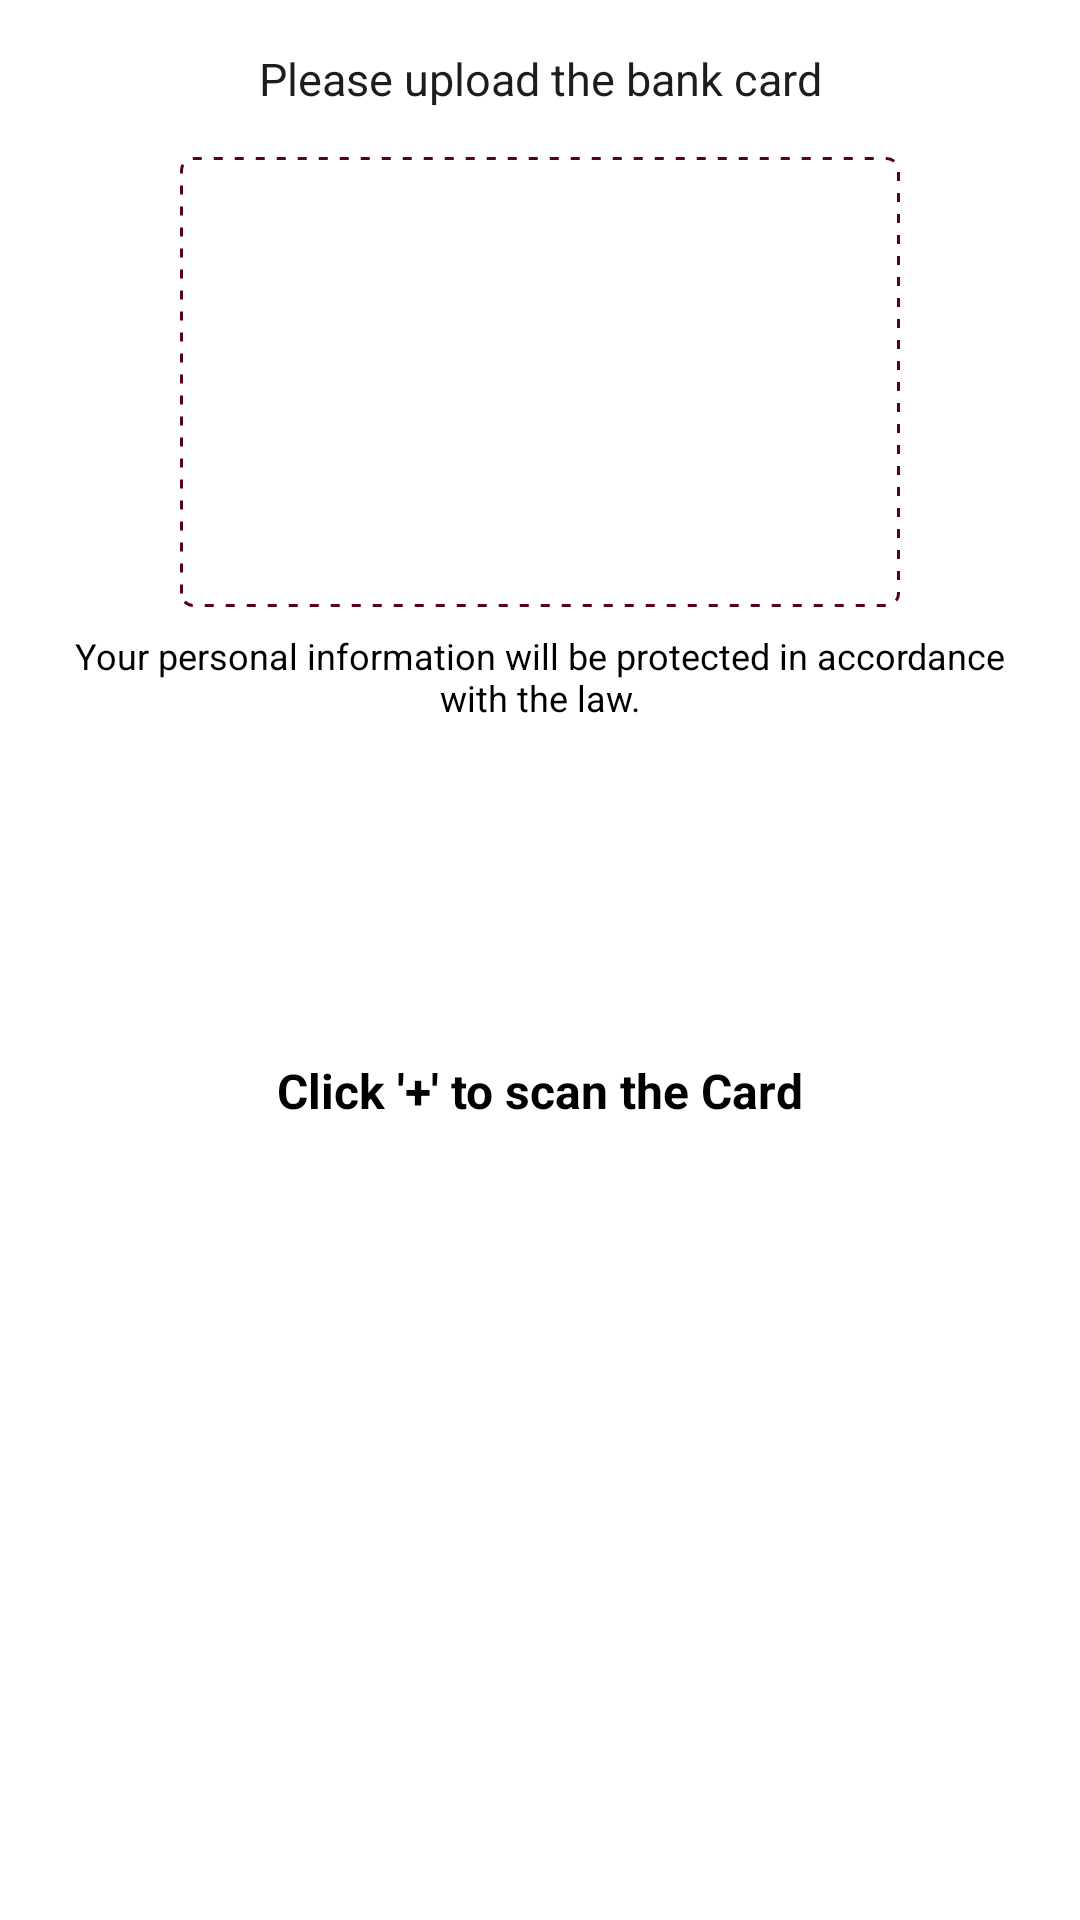

Android layout source for this screen:
<!-- AndroidManifest.xml: application theme AppTheme -->
<!-- res/layout/activity_bank_card.xml -->
<?xml version="1.0" encoding="utf-8"?>
<RelativeLayout xmlns:android="http://schemas.android.com/apk/res/android"
    xmlns:tools="http://schemas.android.com/tools"
    android:id="@+id/currentview"
    android:layout_width="match_parent"
    android:layout_height="match_parent"
    android:background="@color/primary_background"
    android:orientation="vertical">

    <ScrollView
        android:layout_width="match_parent"
        android:layout_height="match_parent"
        android:background="@color/white"
        android:fillViewport="true"
        android:scrollbars="none">

        <LinearLayout
            android:layout_width="match_parent"
            android:layout_height="wrap_content"
            android:orientation="vertical">

            <TextView
                android:layout_width="match_parent"
                android:layout_height="wrap_content"
                android:layout_gravity="center_horizontal"
                android:layout_marginStart="@dimen/upload_card_tint_margin"
                android:layout_marginTop="@dimen/upload_card_tint_margin"
                android:layout_marginEnd="@dimen/upload_card_tint_margin"
                android:fontFamily="HwChinese-regular"
                android:gravity="center_horizontal"
                android:text="@string/bcr_upload_self_photo"
                android:textColor="@color/text_color"
                android:textSize="@dimen/text_size_15sp" />


            <RelativeLayout
                android:layout_width="@dimen/upload_card_layout_width"
                android:layout_height="@dimen/upload_card_layout_height"
                android:layout_gravity="center_horizontal"
                android:layout_marginTop="@dimen/upload_card_layout_margin_top"
                android:background="@drawable/rn_dashed_box"
                android:gravity="center_horizontal">

                <ImageView
                    android:id="@+id/avatar_sample_img"
                    android:layout_width="@dimen/card_background_width"
                    android:layout_height="@dimen/card_background_height"
                    android:layout_marginStart="@dimen/card_background_margin_start"
                    android:layout_marginLeft="@dimen/card_background_margin_start"
                    android:layout_marginTop="@dimen/card_background_margin_top"
                    android:adjustViewBounds="true"
                    android:src="@drawable/icon_bcr_background"
                    tools:ignore="ContentDescription" />


                <ImageView
                    android:id="@+id/avatar_img"
                    android:layout_width="@dimen/card_image_width"
                    android:layout_height="@dimen/card_image_height"
                    android:layout_marginStart="@dimen/card_image_margin"
                    android:layout_marginTop="@dimen/card_image_margin"
                    android:adjustViewBounds="true"
                    android:scaleType="fitXY"
                    android:visibility="gone" />

                <LinearLayout
                    android:id="@+id/avatar_add"
                    android:layout_width="match_parent"
                    android:layout_height="wrap_content"
                    android:layout_centerInParent="true"
                    android:orientation="vertical">

                    <ImageView
                        android:layout_width="@dimen/icon_card_add_width"
                        android:layout_height="@dimen/icon_card_add_height"
                        android:layout_gravity="center_horizontal"
                        android:gravity="center_horizontal"
                        android:src="@drawable/icon_card_add" />

                </LinearLayout>

                <ImageView
                    android:id="@+id/avatar_delete"
                    android:layout_width="@dimen/icon_card_delete_width"
                    android:layout_height="@dimen/icon_card_delete_height"
                    android:layout_alignParentEnd="true"
                    android:layout_alignParentRight="true"
                    android:layout_marginTop="@dimen/card_image_margin"
                    android:layout_marginEnd="@dimen/card_image_margin"
                    android:layout_marginRight="@dimen/card_image_margin"
                    android:src="@drawable/icon_card_off"
                    android:visibility="gone" />
            </RelativeLayout>

            <TextView
                android:id="@+id/rn_eid_hint_ensure_user_info_security_text"
                android:layout_width="match_parent"
                android:layout_height="wrap_content"
                android:layout_gravity="center_horizontal"
                android:layout_marginStart="@dimen/upload_text_margin_start"
                android:layout_marginTop="@dimen/upload_text_margin_top"
                android:layout_marginEnd="@dimen/upload_text_margin_start"
                android:fontFamily="HwChinese-regular"
                android:gravity="center_horizontal"
                android:text="@string/icr_hint_ensure_user_info_security"
                android:textColor="@color/secondary_text_color"
                android:textSize="@dimen/text_size_12sp" />

            <LinearLayout
                android:id="@+id/results"
                android:layout_width="match_parent"
                android:layout_height="wrap_content"
                android:layout_marginStart="@dimen/card_result_margin_start"
                android:layout_marginEnd="@dimen/card_result_margin_start"
                android:orientation="vertical"
                android:visibility="gone">

                <ImageView
                    android:id="@+id/number"
                    android:layout_width="match_parent"
                    android:layout_height="48dp"
                    android:scaleType="fitXY"
                    tools:ignore="ContentDescription" />

                <TextView
                    android:id="@+id/show_result"
                    android:layout_width="match_parent"
                    android:layout_height="wrap_content"
                    android:layout_marginTop="@dimen/card_result_margin_top"
                    android:textColor="@color/text_color"
                    android:textSize="@dimen/text_size_13sp" />
            </LinearLayout>

            <RelativeLayout
                android:layout_width="match_parent"
                android:layout_height="wrap_content"
                android:layout_gravity="center"
                android:layout_marginLeft="10dp"
                android:layout_marginTop="0dp"
                android:layout_marginRight="10dp"
                android:orientation="horizontal">

                <Button
                    android:id="@+id/btn_save"
                    android:layout_width="wrap_content"
                    android:layout_height="40dp"
                    android:layout_centerHorizontal="true"
                    android:background="@drawable/oval_blue_button"
                    android:onClick="saveCard"
                    android:text="@string/save"
                    android:textAllCaps="false"
                    android:textColor="@color/white"
                    android:visibility="gone" />

                <RelativeLayout
                    android:id="@+id/emptyimg"
                    android:layout_width="match_parent"
                    android:layout_height="match_parent"
                    android:layout_gravity="center"
                    android:orientation="vertical"
                    android:padding="8dp">

                    <TextView
                        android:layout_width="wrap_content"
                        android:layout_height="wrap_content"
                        android:layout_centerHorizontal="true"
                        android:layout_gravity="center"
                        android:layout_marginTop="100dp"
                        android:padding="4dp"
                        android:text="@string/ScantheCard"
                        android:textColor="@color/secondary_text_color"
                        android:textSize="@dimen/text_size_16sp"
                        android:textStyle="bold"/>


                </RelativeLayout>


            </RelativeLayout>
        </LinearLayout>
    </ScrollView>

</RelativeLayout>
<!-- resources referenced by this layout -->
<resources>
  <color name="primary_background">#f2f2f2</color>
  <color name="secondary_text_color">#000000</color>
  <color name="text_color">#1d1d1d</color>
  <color name="white">#ffffff</color>
  <dimen name="card_background_height">108dp</dimen>
  <dimen name="card_background_margin_start">35dp</dimen>
  <dimen name="card_background_margin_top">21dp</dimen>
  <dimen name="card_background_width">170dp</dimen>
  <dimen name="card_image_height">142dp</dimen>
  <dimen name="card_image_margin">4dp</dimen>
  <dimen name="card_image_width">232dp</dimen>
  <dimen name="card_result_margin_start">24dp</dimen>
  <dimen name="card_result_margin_top">20dp</dimen>
  <dimen name="icon_card_add_height">38dp</dimen>
  <dimen name="icon_card_add_width">38dp</dimen>
  <dimen name="icon_card_delete_height">24dp</dimen>
  <dimen name="icon_card_delete_width">24dp</dimen>
  <dimen name="text_size_12sp">12sp</dimen>
  <dimen name="text_size_13sp">13sp</dimen>
  <dimen name="text_size_15sp">15sp</dimen>
  <dimen name="text_size_16sp">16sp</dimen>
  <dimen name="upload_card_layout_height">150dp</dimen>
  <dimen name="upload_card_layout_margin_top">16dp</dimen>
  <dimen name="upload_card_layout_width">240dp</dimen>
  <dimen name="upload_card_tint_margin">16dp</dimen>
  <dimen name="upload_text_margin_start">16dp</dimen>
  <dimen name="upload_text_margin_top">8dp</dimen>
  <!-- drawable oval_blue_button (drawable) -->
  <?xml version="1.0" encoding="utf-8"?>
  <shape xmlns:android="http://schemas.android.com/apk/res/android" >
  
      <solid android:color="@android:color/white" >
      </solid>
  
      <stroke
          android:width="1dp"
          android:color="@color/colorPrimary" >
      </stroke>
  
      <padding
          android:bottom="5dp"
          android:left="2dp"
          android:right="2dp"
          android:top="5dp" >
      </padding>
  
      <corners
          android:bottomLeftRadius="20dp"
          android:bottomRightRadius="20dp"
          android:radius="12dp"
          android:topLeftRadius="20dp"
          android:topRightRadius="20dp" />
  
      <gradient
          android:angle="90"
          android:centerColor="@color/colorPrimary"
          android:centerY="0.2"
          android:endColor="@color/colorPrimary"
          android:startColor="@color/colorPrimary"
          android:type="linear" />
  
  </shape>
  <!-- drawable rn_dashed_box (drawable) -->
  <?xml version="1.0" encoding="utf-8"?>
  <shape xmlns:android="http://schemas.android.com/apk/res/android"
      android:shape="rectangle">
      <stroke
          android:width="1dp"
          android:color="@color/colorPrimaryDark"
          android:dashGap="4dp"
          android:dashWidth="3dp"/>
      <corners android:radius="4dp"/>
  </shape>
  <string name="ScantheCard">Click \'+\' to scan the Card</string>
  <string name="bcr_upload_self_photo">"Please upload the bank card"</string>
  <string name="icr_hint_ensure_user_info_security">Your personal information will be protected in accordance with the law.</string>
  <string name="save">Save</string>
  <style name="AppTheme" parent="Theme.AppCompat.Light.NoActionBar">
          
          <item name="colorPrimary">@color/colorPrimary</item>
          <item name="colorPrimaryDark">@color/colorPrimaryDark</item>
          <item name="colorAccent">@color/colorAccent</item>
      </style>
  <color name="colorPrimary">#880e4f</color>
  <color name="colorPrimaryDark">#560027</color>
  <color name="colorAccent">#bc477b</color>
</resources>
